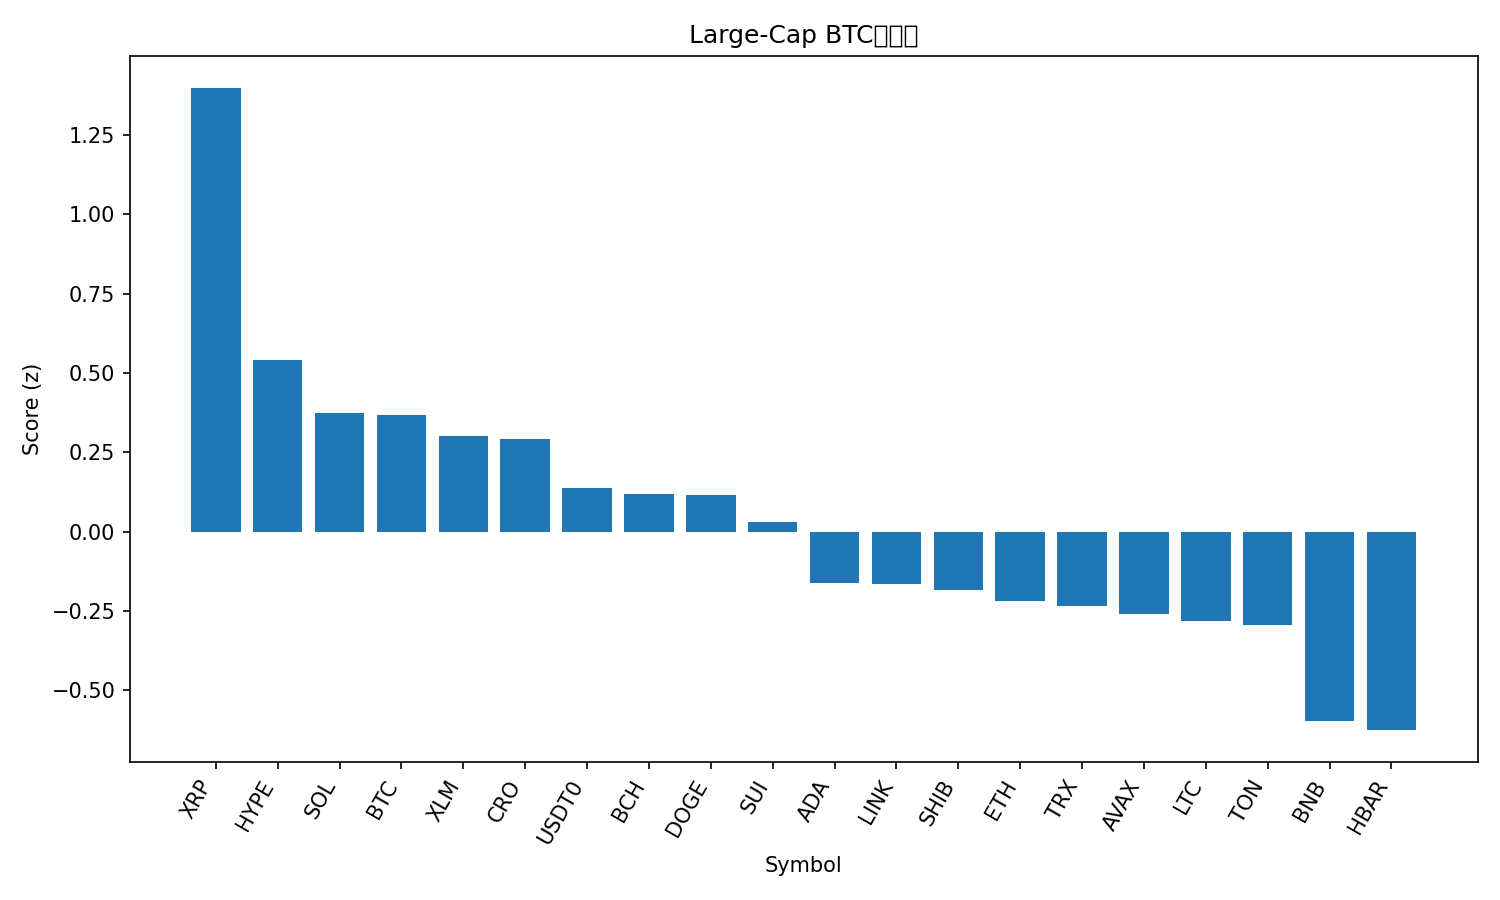

Data behind this chart, as committed beside it:
rank, name, symbol, price_btc, price_usd, pct_1h_btc, pct_24h_btc, pct_7d_btc, market_cap_rank, market_cap_usd, volume_usd, score
1, XRP, XRP, 2.557e-05, 2.81, 0.6582, 0.6573, -0.8146, 4, 167992491906, 2887091946, 1.398
2, Hyperliquid, HYPE, 0.0004037, 44.35, 1.38, -2.351, -10.88, 19, 12007544295, 356282769, 0.5411
3, Solana, SOL, 0.001844, 202.6, 0.5015, -0.4865, -10.93, 6, 110140463601, 3528534126, 0.3748
4, Bitcoin, BTC, 1.0, 109820, 0.0, 0.0, 0.0, 1, 2188996709580, 21678865624, 0.3672
5, Stellar, XLM, 3.26e-06, 0.3586, 0.2846, -0.6274, -1.889, 20, 11435515893, 96632599, 0.3022
6, Cronos, CRO, 1.68e-06, 0.1848, 0.9175, -1.566, -12.97, 34, 6430597482, 30424408, 0.2907
7, USDT0, USDT0, 9.11e-06, 1.0, -0.09582, -0.4661, 5.349, 30, 7517489574, 414721901, 0.1383
8, Bitcoin Cash, BCH, 0.00494, 542.6, 0.1533, -0.5288, -4.339, 22, 10815129803, 170450128, 0.1183
9, Dogecoin, DOGE, 2.09e-06, 0.2296, 0.1636, -0.2446, -9.477, 8, 34701201320, 1179971433, 0.1156
10, Sui, SUI, 2.895e-05, 3.18, 0.4555, -1.256, -8.091, 21, 11345727679, 581344248, 0.02974
11, Cardano, ADA, 7.09e-06, 0.7786, 0.1986, -1.039, -7.665, 11, 28442233484, 862184373, -0.1627
12, Chainlink, LINK, 0.0001904, 20.92, -0.09676, -0.4546, -4.947, 14, 14183500365, 325917771, -0.1643
13, Shiba Inu, SHIB, 1.07171e-10, 1.177e-05, -0.1356, -0.4489, -4.066, 31, 6939881917, 101237533, -0.183
14, Ethereum, ETH, 0.0366, 4020, -0.2177, -0.3394, -5.486, 2, 485454400449, 16307473923, -0.2193
15, TRON, TRX, 3.06e-06, 0.3363, -0.1193, -1.047, 2.926, 10, 31834042877, 282876511, -0.2352
16, Avalanche, AVAX, 0.0002617, 28.75, -0.3283, 0.1405, -8.202, 18, 12141566820, 568613593, -0.2586
17, Litecoin, LTC, 0.0009503, 104.4, -0.07814, -0.7807, -4.433, 29, 7969048979, 245660385, -0.2801
18, Toncoin, TON, 2.452e-05, 2.69, -0.1321, -0.4675, -7.641, 32, 6857753914, 82967529, -0.294
19, BNB, BNB, 0.008876, 974.9, -0.2826, -1.072, -2.43, 5, 135689098516, 1390112460, -0.5975
20, Hedera, HBAR, 1.92e-06, 0.2108, -0.06337, -1.413, -6.624, 25, 8937126605, 93253878, -0.6253
21, Figure Heloc, FIGR_HELOC, 9.14e-06, 1.0, 0.0, -2.555, 5.767, 17, 12732169314, 2600, -0.7166
